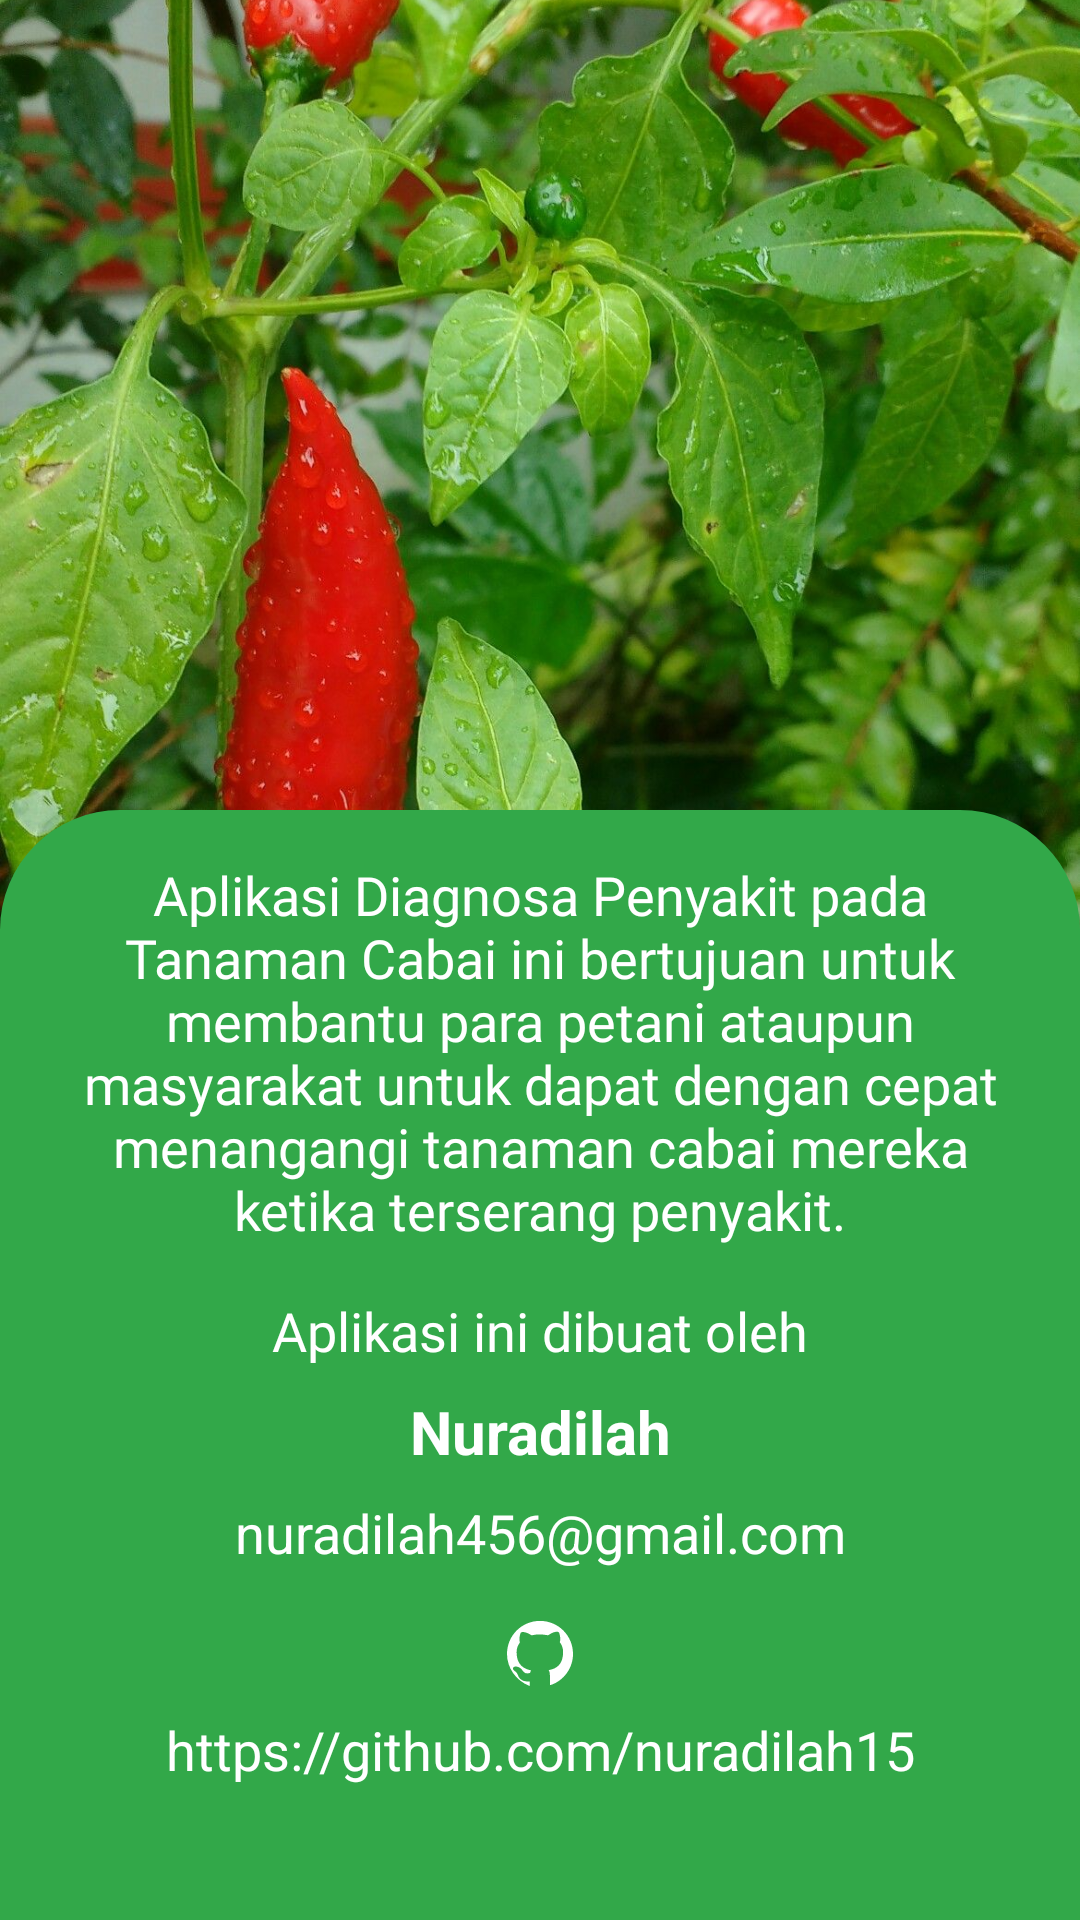

Layout XML and referenced resources for this Android screen:
<!-- AndroidManifest.xml: application theme Theme.ChiliAppSkripsiNew -->
<!-- res/layout/activity_about_app.xml -->
<?xml version="1.0" encoding="utf-8"?>
<androidx.constraintlayout.widget.ConstraintLayout xmlns:android="http://schemas.android.com/apk/res/android"
    xmlns:app="http://schemas.android.com/apk/res-auto"
    xmlns:tools="http://schemas.android.com/tools"
    android:layout_width="match_parent"
    android:layout_height="match_parent"
    tools:context=".activity.AboutApp">

    <ImageButton
        android:id="@+id/btn_back"
        android:layout_width="40dp"
        android:layout_height="40dp"
        android:layout_marginStart="16dp"
        android:layout_marginTop="16dp"
        android:background="@drawable/rounded_img_button"
        android:elevation="2dp"
        android:src="@drawable/ic_arrow_back_24"
        app:layout_constraintStart_toStartOf="parent"
        app:layout_constraintTop_toTopOf="parent" />

    <ImageView
        android:id="@+id/imageView"
        android:layout_width="match_parent"
        android:layout_height="0dp"
        android:scaleType="centerCrop"
        android:src="@drawable/chili_about"
        app:layout_constraintBottom_toBottomOf="parent"
        app:layout_constraintEnd_toEndOf="parent"
        app:layout_constraintStart_toStartOf="parent"
        app:layout_constraintTop_toTopOf="parent"
        android:layout_marginBottom="210dp"/>

    <com.google.android.material.imageview.ShapeableImageView
        android:id="@+id/shapeableImageView"
        android:layout_width="match_parent"
        android:layout_height="370dp"
        android:background="@color/green"
        app:layout_constraintBottom_toBottomOf="parent"
        app:shapeAppearanceOverlay="@style/RoundedTopSqare" />

    <TextView
        android:id="@+id/text_about_app"
        android:layout_width="match_parent"
        android:layout_height="wrap_content"
        android:layout_marginTop="16dp"
        android:layout_marginLeft="16dp"
        android:layout_marginRight="16dp"
        android:textSize="18sp"
        android:textColor="@color/white"
        android:fontFamily="@font/poppins"
        android:text="@string/text_about_app"
        android:gravity="center_horizontal"
        app:layout_constraintEnd_toEndOf="parent"
        app:layout_constraintStart_toStartOf="parent"
        app:layout_constraintTop_toTopOf="@+id/shapeableImageView"/>

    <TextView
        android:id="@+id/text_about"
        android:layout_width="match_parent"
        android:layout_height="wrap_content"
        android:layout_marginTop="16dp"
        android:textSize="18sp"
        android:textColor="@color/white"
        android:fontFamily="@font/poppins"
        android:text="@string/text_about"
        android:gravity="center_horizontal"
        app:layout_constraintEnd_toEndOf="parent"
        app:layout_constraintStart_toStartOf="parent"
        app:layout_constraintTop_toBottomOf="@+id/text_about_app"/>

    <TextView
        android:id="@+id/textView"
        android:layout_width="match_parent"
        android:layout_height="wrap_content"
        android:layout_marginTop="8dp"
        android:gravity="center_horizontal"
        android:text="@string/my_name"
        android:textAlignment="center"
        android:textColor="@color/white"
        android:textSize="20sp"
        android:textStyle="bold"
        app:layout_constraintEnd_toEndOf="parent"
        app:layout_constraintStart_toStartOf="parent"
        app:layout_constraintTop_toBottomOf="@+id/text_about" />

    <TextView
        android:id="@+id/tv_my_email"
        android:layout_width="match_parent"
        android:layout_height="wrap_content"
        android:layout_marginTop="8dp"
        android:gravity="center_horizontal"
        android:text="@string/my_email"
        android:textAlignment="center"
        android:textColor="@color/white"
        android:textSize="18sp"
        app:layout_constraintEnd_toEndOf="@id/textView"
        app:layout_constraintStart_toStartOf="@+id/textView"
        app:layout_constraintTop_toBottomOf="@+id/textView" />

    <ImageView
        android:id="@+id/github_icon"
        android:layout_width="24dp"
        android:layout_height="24dp"
        android:layout_gravity="center"
        android:layout_marginTop="16dp"
        android:background="@drawable/ic_github_icon"
        app:layout_constraintEnd_toEndOf="parent"
        app:layout_constraintStart_toStartOf="parent"
        app:layout_constraintTop_toBottomOf="@+id/tv_my_email" />

    <TextView
        android:layout_width="match_parent"
        android:layout_height="wrap_content"
        android:layout_marginTop="8dp"
        android:gravity="center_horizontal"
        android:text="@string/my_github"
        android:textAlignment="center"
        android:textColor="@color/white"
        android:textSize="18sp"
        app:layout_constraintEnd_toEndOf="parent"
        app:layout_constraintStart_toStartOf="parent"
        app:layout_constraintTop_toBottomOf="@+id/github_icon" />

</androidx.constraintlayout.widget.ConstraintLayout>
<!-- resources referenced by this layout -->
<resources>
  <color name="green">#32A849</color>
  <color name="white">#FFFFFFFF</color>
  <!-- drawable chili_about: jpg bitmap (drawable-v24, 379465 bytes) -->
  <!-- drawable ic_github_icon (drawable) -->
  <vector xmlns:android="http://schemas.android.com/apk/res/android"
      android:width="24dp"
      android:height="24dp"
      android:viewportWidth="24"
      android:viewportHeight="24">
    <path
        android:fillColor="#ffffff"
        android:pathData="M15.5,22.7c0,0 -0.1,0 -0.1,0l-0.1,-0.1l0,-0.6c0,-0.6 0,-1.5 0,-2.5c0,-0.7 -0.1,-1.3 -0.4,-1.8c2.3,-0.4 4.8,-1.6 4.8,-6.1c0,-1.2 -0.4,-2.3 -1.1,-3.2c0.2,-0.6 0.3,-1.7 -0.2,-3.1c-0.1,-0.1 -0.2,-0.2 -0.3,-0.3c0,0 -0.2,-0.1 -0.4,-0.1c-0.6,0 -1.5,0.2 -3,1.2C13.9,6 13,5.8 12,5.8c-1,0 -1.9,0.1 -2.8,0.3C7.8,5.2 6.8,5 6.2,5C6,5 5.9,5.1 5.8,5.1c-0.1,0 -0.3,0.2 -0.3,0.3C5,6.8 5.1,7.9 5.3,8.5c-0.7,0.9 -1.1,2 -1.1,3.2c0,4.4 2.6,5.6 4.8,6.1c-0.1,0.2 -0.2,0.5 -0.3,0.8c-0.2,0.1 -0.5,0.2 -0.9,0.2c-0.4,0 -0.8,-0.1 -1.1,-0.4c0,0 -0.1,-0.1 -0.1,-0.1c0,0 0,0 0,0c-0.1,-0.1 -0.1,-0.2 -0.2,-0.2c0,0 0,0 0,0c0,0 0,0 0,0l-0.1,-0.1c0,0 -0.1,-0.1 -0.1,-0.1c0,-0.1 -0.8,-1.3 -2.2,-1.4c-0.5,0 -0.9,0.2 -1,0.5c-0.2,0.5 0.4,0.9 0.7,1.1c0,0 0.6,0.3 1,1.4c0.2,0.7 1.1,2 3.2,2c0.2,0 0.4,0 0.7,0l0,1.4l-0.1,0.1c0,0 -0.1,0 0,0C4,21.2 1,17 1,12.3c0,-6.1 4.9,-11 11,-11s11,4.9 11,11C23,17 20,21.2 15.5,22.7z"/>
  </vector>
  <string name="my_email">nuradilah456@gmail.com</string>
  <string name="my_github">https://github.com/nuradilah15</string>
  <string name="my_name">Nuradilah</string>
  <string name="text_about">Aplikasi ini dibuat oleh</string>
  <string name="text_about_app">Aplikasi Diagnosa Penyakit pada Tanaman Cabai ini bertujuan untuk membantu para petani ataupun masyarakat untuk dapat dengan cepat menangangi tanaman cabai mereka ketika terserang penyakit.</string>
  <style name="RoundedTopSqare">
          <item name="cornerSizeTopRight">40dp</item>
          <item name="cornerSizeTopLeft">40dp</item>
      </style>
  <style name="Theme.ChiliAppSkripsiNew" parent="Theme.MaterialComponents.DayNight.NoActionBar">
          
          <item name="colorPrimary">@color/purple_500</item>
          <item name="colorPrimaryVariant">@color/green</item>
          <item name="colorOnPrimary">@color/white</item>
          
          <item name="colorSecondary">@color/teal_200</item>
          <item name="colorSecondaryVariant">@color/teal_700</item>
          <item name="colorOnSecondary">@color/black</item>
          
          <item name="android:statusBarColor">?attr/colorPrimaryVariant</item>
          
      </style>
  <color name="purple_500">#FF6200EE</color>
  <color name="teal_200">#FF03DAC5</color>
  <color name="teal_700">#FF018786</color>
  <color name="black">#FF000000</color>
</resources>
